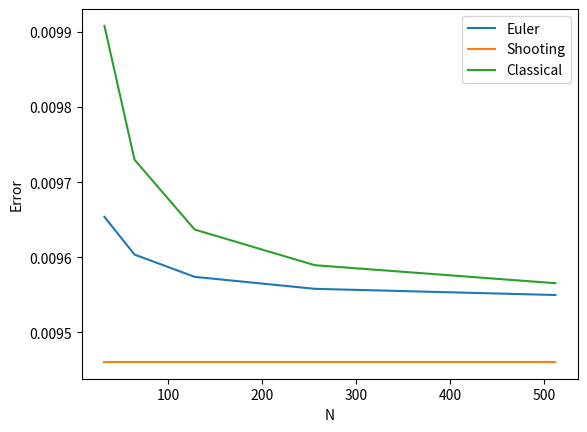

Here is the Python script that generated this plot:
# 01.11.2023
import numpy as np
import matplotlib.pyplot as plt

def analytic(t):
    return t * (t**2 + 2 )/ 6

# part a, let y = dx/dt
def Euler(t = np.linspace(0, 1, 100), x0=0, y0=1/3, plot=False, re = False):
    
    # setting initial values
    dt = t[1] - t[0]
    x = np.zeros(len(t))
    y = np.zeros(len(t))
    x[0] = x0
    y[0] = y0

    # iterating through values
    for i in range(1, len(t)):
        x[i] = x[i-1] + y[i-1] * dt
        y[i] = y[i-1] + t[i-1] * dt
    if plot:
        plotting(t, x, t, analytic(t), 'Euler', 'Analytic')
    if re:
        return x, y
    return x[-1]

def plotting(x1,y1,x2,y2,xlabel, ylabel):
    plt.plot(x1, y1, label = xlabel)
    plt.plot(x2, y2, label = ylabel)
    plt.grid()
    plt.legend()
    plt.show()


# Euler(plot=True)


# part b, shooting method
def shooting(x1, initial_guesses, plotting=False, re=False):
    # applying initial guesses
    G1, G2 = initial_guesses[0], initial_guesses[1]
    R1, R2 = Euler(y0=G1), Euler(y0=G2)
    
    # repeat until stopping condition is met
    iterations = 2
    while True:
        # finding the next guess, using secant method
        gradient = (R2 - R1) / (G2 - G1)
        y_intercept = R2 - G2 * gradient
        G3 = (x1 - y_intercept) / gradient
        R3 = Euler(y0=G3)
                    
        # plotting the result using Euler method using the converged value
        if abs(R3 - x1) < 1e-5:
            print('Converged to initial value of ', G3, ' in ', iterations, ' iterations')
            if plotting:
                x, y = Euler(y0=G3, plot=True)
            break
            
        # updating the variables
        R1, R2, G1, G2 = R2, R3, G2, G3
        
        # for if doent converge
        iterations += 1
        if iterations > 1000:
            raise Exception('Does not converge')
    
    if re:
        x, y = Euler(y0=G3, re=True)
        return x, y
        
# shooting(1/2, [0.1, 1], plotting=True)

##################### checking shooting method #####################
# it shows that error is idential no matter how many sample is used?
# also check what np.var does, i kinda j used it w out checking what it does lol



# part c, using the 'classical physics' second derivative method, assume mass = 1
def classic_solve (t=np.linspace(0,1,100) , N = 100, x0=0, x_N=1/2, re = False):
    dt = t[1] - t[0]
    # generating the inverse of the matrix A, taken from PS
    Ai = np.zeros((N-1,N-1))
    for i in range (0,N-1):
        Ai[i ][0]=1+i-N
        Ai [0][i]= Ai[i][0]
        for j in range (1,i+1):
            Ai[i][j]=(j+1)* Ai[i][0]
            Ai[j][i]= Ai[i][j]
    Ai=Ai/N
    
    # generating b vector
    b = np.zeros(N-1)
    b[0] = t[0] * dt**2 - x0
    for i in range(1, len(b)-1):
        b[i] = t[i] * dt**2
    b[-1] = t[-1] * dt**2 - x_N
    
    # multiplying to get x vector
    x = np.matmul(Ai, b)
    # plotting(t[1:], x, t, analytic(t), 'Classical', 'Analytic')
    
    # now getting y0 from x vector
    y0 = (x[1] - x[0]) / dt
    # Euler(t=t, x0=x0, y0=y0, plot=True)
    if re:
        x, y = Euler(t=t, x0=x0, y0=y0, re=True)
        return x, y

classic_solve()




# part d, checking that all the methods are 1st order
def calculate_error(x, y):
    if len(x) != len(y):
        raise Exception('x and y must be of the same length')
    true_values = analytic(x)
    variance = np.var(y - true_values)
    return variance

def checking_order():
    # creating a range of N values, in powers of 2
    num_of_samples = np.logspace(5, 9, 5, base=2, dtype=int)
    print(num_of_samples)
    error_euler = np.array([])
    error_shooting = np.array([])
    error_classic = np.array([])
    
    for N in num_of_samples:
        t = np.linspace(0, 1, N)
        dt = t[1] - t[0]
        x0 = 0
        x_N = 1/2
        
        # Euler
        x, y = Euler(t=t, x0=x0, y0=1/3, re=True)
        error = calculate_error(x, y)
        error_euler = np.append(error_euler, error)
        
        # shooting
        x, y = shooting(x1=x_N, initial_guesses=[0.1, 1], re=True)
        error = calculate_error(x, y)
        error_shooting = np.append(error_shooting, error)
        
        # classical
        x, y = classic_solve(t=t, N=N, x0=x0, x_N=x_N, re=True)
        error = calculate_error(x, y)
        error_classic = np.append(error_classic, error)
        
    # plotting all the errors as functions of N
    plt.plot(num_of_samples, error_euler, label='Euler')
    plt.plot(num_of_samples, error_shooting, label='Shooting')
    plt.plot(num_of_samples, error_classic, label='Classical')
    plt.xlabel('N')
    plt.ylabel('Error')
    plt.legend()
    plt.show()
    
checking_order()